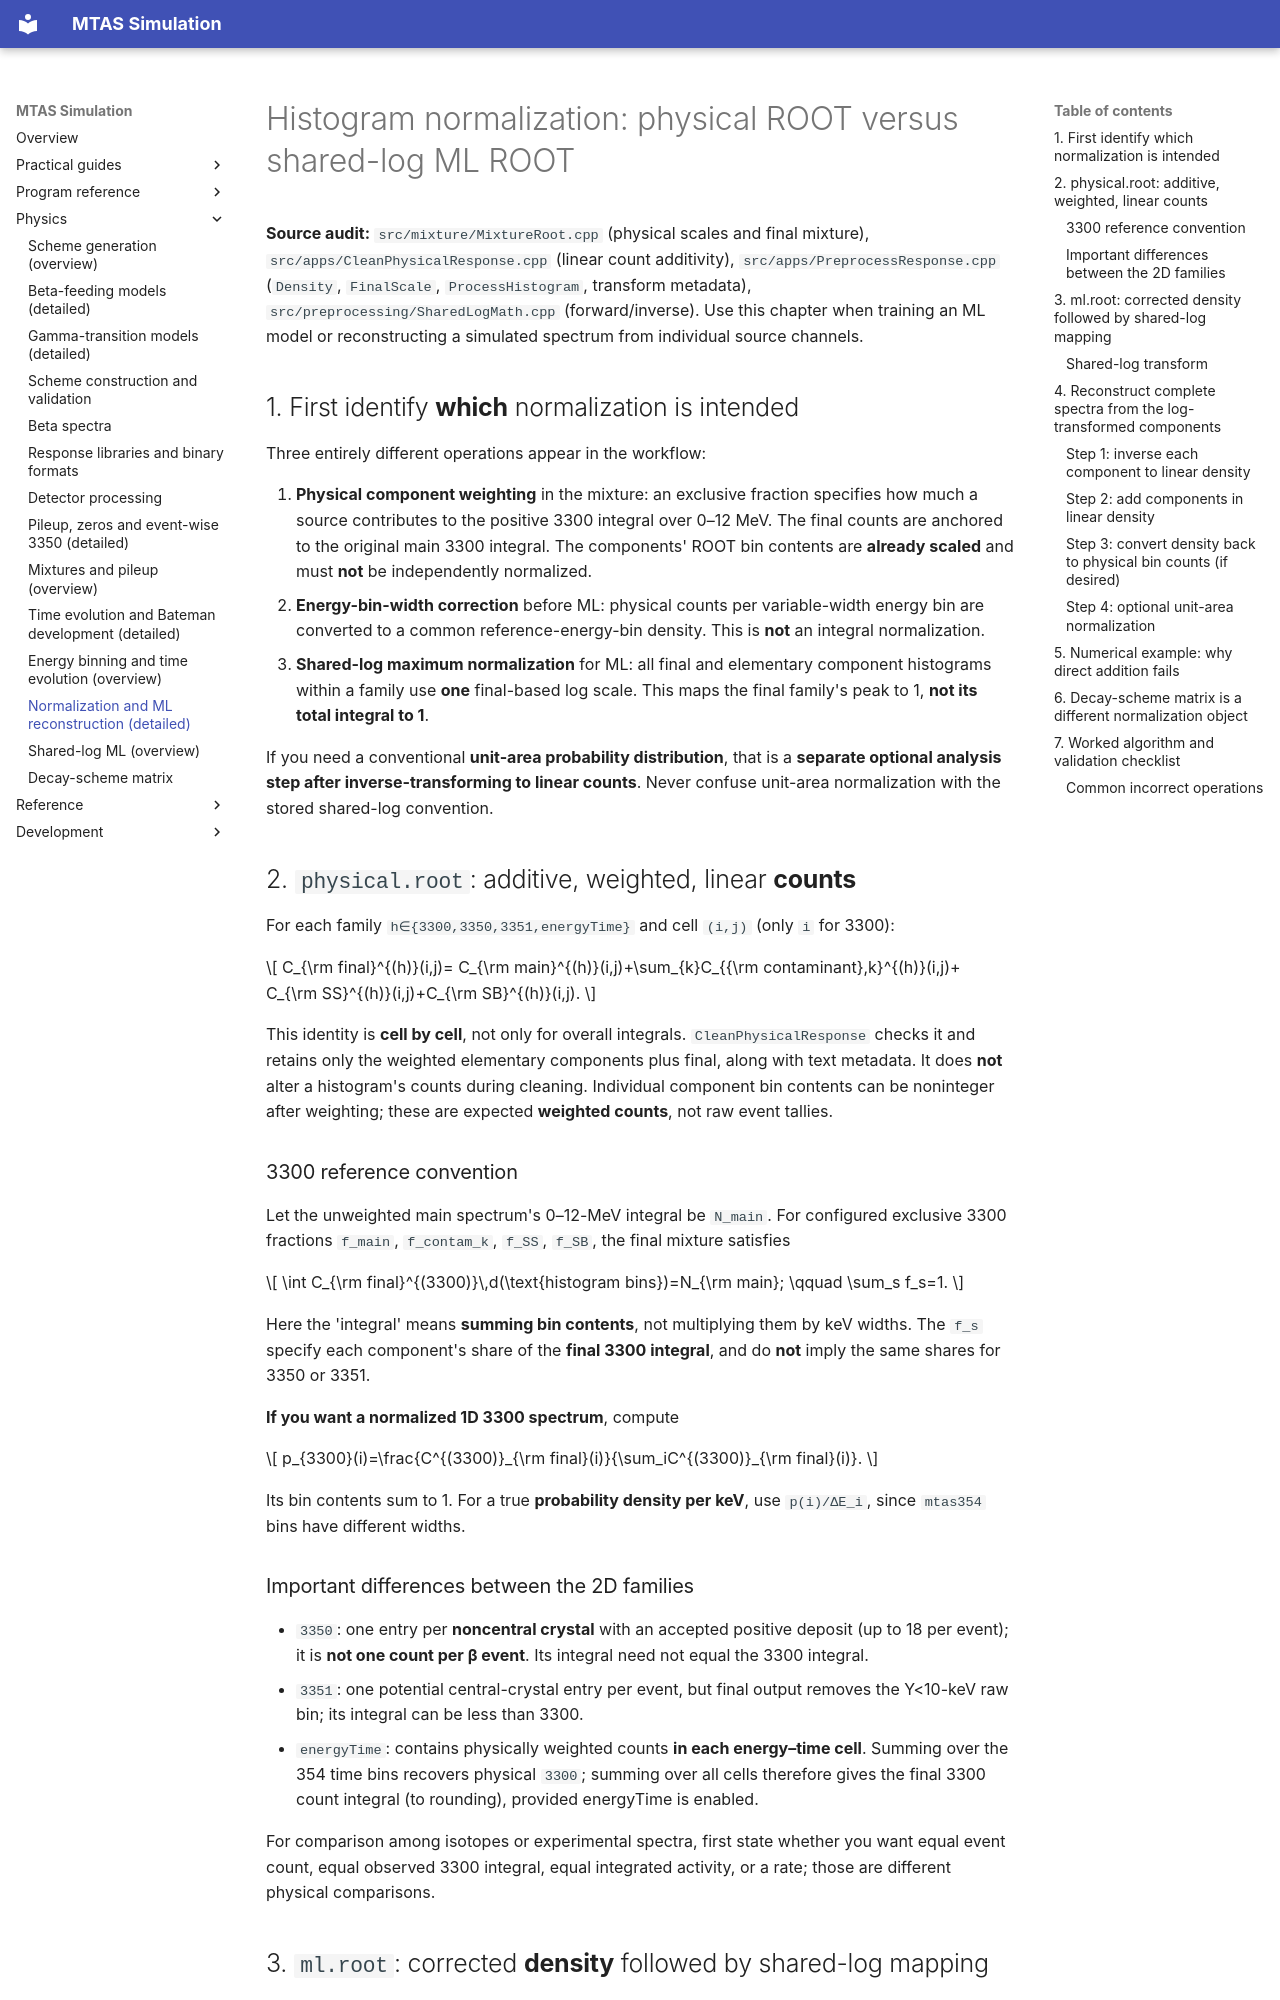

repository: Genesis-MTAS/simulationLibrary-manual · page: physics/NormalizationAndReconstruction/index.html · generator: mkdocs

# Histogram normalization: physical ROOT versus shared-log ML ROOT

**Source audit:** `src/mixture/MixtureRoot.cpp` (physical scales and final mixture), `src/apps/CleanPhysicalResponse.cpp` (linear count additivity), `src/apps/PreprocessResponse.cpp` (`Density`, `FinalScale`, `ProcessHistogram`, transform metadata), `src/preprocessing/SharedLogMath.cpp` (forward/inverse). Use this chapter when training an ML model or reconstructing a simulated spectrum from individual source channels.

## 1. First identify **which** normalization is intended

Three entirely different operations appear in the workflow:

1. **Physical component weighting** in the mixture: an exclusive fraction specifies how much a source contributes to the positive 3300 integral over 0–12 MeV. The final counts are anchored to the original main 3300 integral. The components' ROOT bin contents are **already scaled** and must **not** be independently normalized.
2. **Energy-bin-width correction** before ML: physical counts per variable-width energy bin are converted to a common reference-energy-bin density. This is **not** an integral normalization.
3. **Shared-log maximum normalization** for ML: all final and elementary component histograms within a family use **one** final-based log scale. This maps the final family's peak to 1, **not its total integral to 1**.

If you need a conventional **unit-area probability distribution**, that is a **separate optional analysis step after inverse-transforming to linear counts**. Never confuse unit-area normalization with the stored shared-log convention.

## 2. `physical.root`: additive, weighted, linear **counts**

For each family `h∈{3300,3350,3351,energyTime}` and cell `(i,j)` (only `i` for 3300):

\[
C_{\rm final}^{(h)}(i,j)=
C_{\rm main}^{(h)}(i,j)+\sum_{k}C_{{\rm contaminant},k}^{(h)}(i,j)+
C_{\rm SS}^{(h)}(i,j)+C_{\rm SB}^{(h)}(i,j).
\]

This identity is **cell by cell**, not only for overall integrals. `CleanPhysicalResponse` checks it and retains only the weighted elementary components plus final, along with text metadata. It does **not** alter a histogram's counts during cleaning. Individual component bin contents can be noninteger after weighting; these are expected **weighted counts**, not raw event tallies.

### 3300 reference convention

Let the unweighted main spectrum's 0–12-MeV integral be `N_main`. For configured exclusive 3300 fractions `f_main`, `f_contam_k`, `f_SS`, `f_SB`, the final mixture satisfies

\[
\int C_{\rm final}^{(3300)}\,d(\text{histogram bins})=N_{\rm main};
\qquad \sum_s f_s=1.
\]

Here the 'integral' means **summing bin contents**, not multiplying them by keV widths. The `f_s` specify each component's share of the **final 3300 integral**, and do **not** imply the same shares for 3350 or 3351.

**If you want a normalized 1D 3300 spectrum**, compute

\[
p_{3300}(i)=\frac{C^{(3300)}_{\rm final}(i)}{\sum_iC^{(3300)}_{\rm final}(i)}.
\]

Its bin contents sum to 1. For a true **probability density per keV**, use `p(i)/ΔE_i`, since `mtas354` bins have different widths.

### Important differences between the 2D families

- `3350`: one entry per **noncentral crystal** with an accepted positive deposit (up to 18 per event); it is **not one count per β event**. Its integral need not equal the 3300 integral.
- `3351`: one potential central-crystal entry per event, but final output removes the Y<10-keV raw bin; its integral can be less than 3300.
- `energyTime`: contains physically weighted counts **in each energy–time cell**. Summing over the 354 time bins recovers physical `3300`; summing over all cells therefore gives the final 3300 count integral (to rounding), provided energyTime is enabled.

For comparison among isotopes or experimental spectra, first state whether you want equal event count, equal observed 3300 integral, equal integrated activity, or a rate; those are different physical comparisons.
